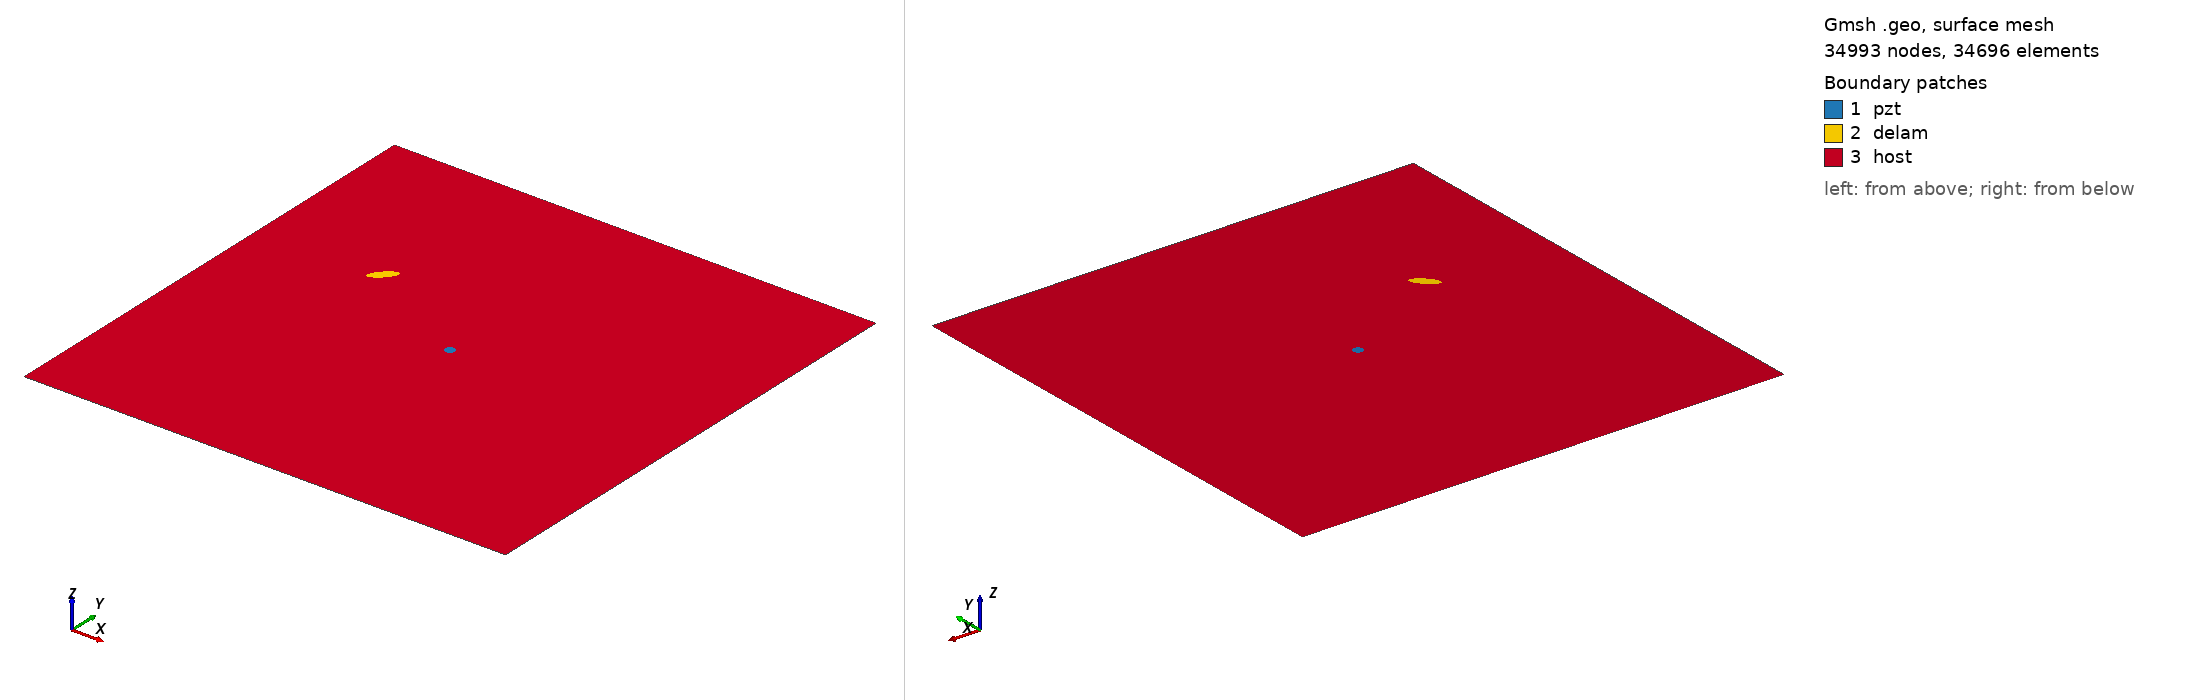

Gmsh geometry script, surface-meshed: 34993 nodes, 34696 surface elements. Boundary patches (legend numbers): 1 pzt, 2 delam, 3 host. Left view from above one corner, right view from below the opposite corner. Legend entries are the model's physical surfaces. The drawing asked Gmsh for element sizes between 1% and 20% of the model's largest extent; the script's own settings can give other sizes.

=== m1_rand_single_delam_441.geo (drawn) ===
SetFactory("OpenCASCADE");
L=0.500000; 
W=0.500000; 
a=0.014132; 
b=0.005094; 
x=0.127609; 
y=0.318800; 
alpha=0.255180 *Pi; 
r=0.005000; 
xpzt=0.250000; 
ypzt=0.250000; 
//+
Point(1) = {0, 0, 0, 1.0};
//+
Point(2) = {L, 0, 0, 1.0};
//+
Point(3) = {L, W, 0, 1.0};
//+
Point(4) = {0, W, 0, 1.0};
//+
Line(1) = {1, 2};
//+
Line(2) = {2, 3};
//+
Line(3) = {3, 4};
//+
Line(4) = {4, 1};
//+
Circle(5) = {xpzt, ypzt, -0, r, 0, 2*Pi};
//+
Ellipse(6) = {x, y, -0, a, b, 0, 2*Pi};
//+
Rotate {{0, 0, 1}, {x, y, 0}, alpha} {
  Curve{6}; 
}
//+
Curve Loop(1) = {4, 1, 2, 3};
//+
Curve Loop(2) = {6};
//+
Curve Loop(3) = {5};
//+
Curve Loop(4) = {6};
//+
Curve Loop(5) = {5};
//+
Plane Surface(1) = {5};
//+
Plane Surface(2) = {4};
//+
Plane Surface(3) = {1, 2, 3};
//+
Point(9) = {xpzt, ypzt, 0, 1.0};
//+
Point{9} In Surface {1};// mesh node at centre of pzt
//+
Physical Surface("pzt") = {1};
//+
Physical Surface("delam") = {2};
//+
Physical Surface("host") = {3};

Mesh.Algorithm = 6; // Frontal
Mesh.CharacteristicLengthFactor = 0.068000;
Mesh.CharacteristicLengthMin = 0.001000;
Mesh.CharacteristicLengthMax = 0.200000;
Mesh.RecombineAll = 1; // Apply recombination algorithm
Mesh.SubdivisionAlgorithm = 1; // 1: all quadrangles
Mesh.Smoothing = 1;
